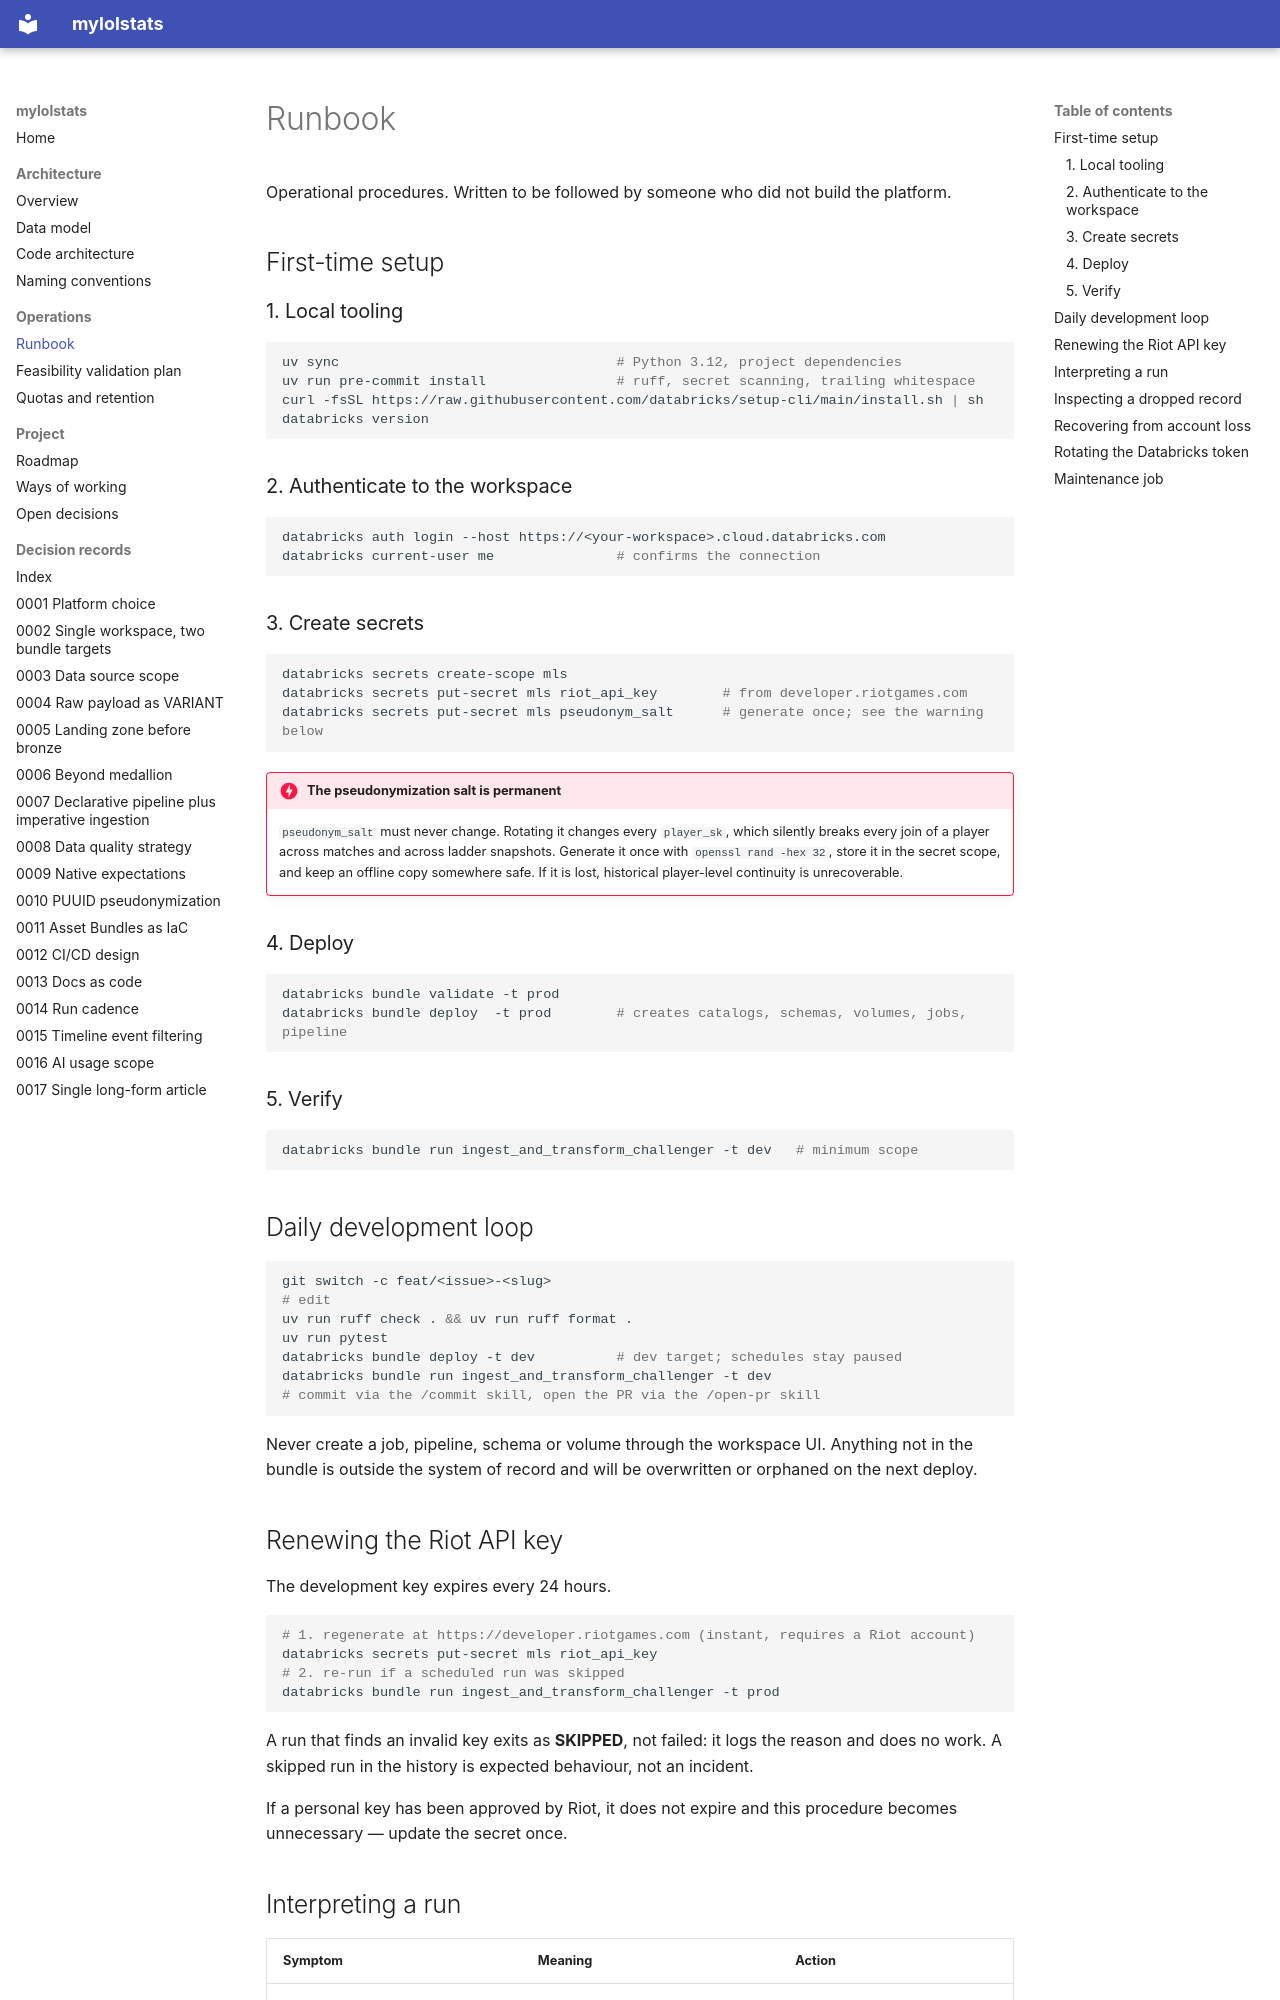

repository: gustavofs-git/dbx-mls · page: operations/runbook/index.html · generator: mkdocs

# Runbook

Operational procedures. Written to be followed by someone who did not build the platform.

## First-time setup

### 1. Local tooling

```bash
uv sync                                  # Python 3.12, project dependencies
uv run pre-commit install                # ruff, secret scanning, trailing whitespace
curl -fsSL https://raw.githubusercontent.com/databricks/setup-cli/main/install.sh | sh
databricks version
```

### 2. Authenticate to the workspace

```bash
databricks auth login --host https://<your-workspace>.cloud.databricks.com
databricks current-user me               # confirms the connection
```

### 3. Create secrets

```bash
databricks secrets create-scope mls
databricks secrets put-secret mls riot_api_key        # from developer.riotgames.com
databricks secrets put-secret mls pseudonym_salt      # generate once; see the warning below
```

!!! danger "The pseudonymization salt is permanent"
    `pseudonym_salt` must never change. Rotating it changes every `player_sk`, which silently
    breaks every join of a player across matches and across ladder snapshots. Generate it
    once with `openssl rand -hex 32`, store it in the secret scope, and keep an offline copy
    somewhere safe. If it is lost, historical player-level continuity is unrecoverable.

### 4. Deploy

```bash
databricks bundle validate -t prod
databricks bundle deploy  -t prod        # creates catalogs, schemas, volumes, jobs, pipeline
```

### 5. Verify

```bash
databricks bundle run ingest_and_transform_challenger -t dev   # minimum scope
```

## Daily development loop

```bash
git switch -c feat/<issue>-<slug>
# edit
uv run ruff check . && uv run ruff format .
uv run pytest
databricks bundle deploy -t dev          # dev target; schedules stay paused
databricks bundle run ingest_and_transform_challenger -t dev
# commit via the /commit skill, open the PR via the /open-pr skill
```

Never create a job, pipeline, schema or volume through the workspace UI. Anything not in the
bundle is outside the system of record and will be overwritten or orphaned on the next
deploy.

## Renewing the Riot API key

The development key expires every 24 hours.

```bash
# 1. regenerate at https://developer.riotgames.com (instant, requires a Riot account)
databricks secrets put-secret mls riot_api_key
# 2. re-run if a scheduled run was skipped
databricks bundle run ingest_and_transform_challenger -t prod
```

A run that finds an invalid key exits as **SKIPPED**, not failed: it logs the reason and does
no work. A skipped run in the history is expected behaviour, not an incident.

If a personal key has been approved by Riot, it does not expire and this procedure becomes
unnecessary — update the secret once.
